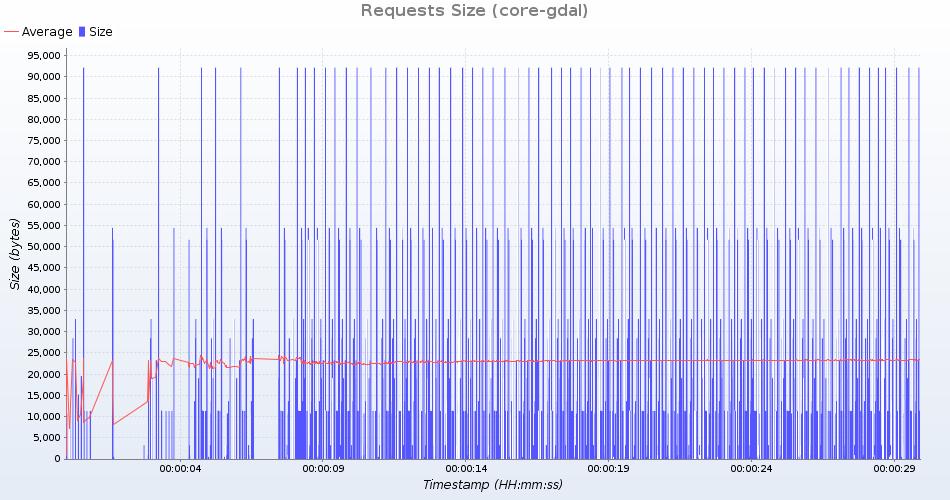

The data file committed next to this chart (first rows):
uri; count; total; min; average; max; standarddeviation; persecond; errors
HTTP /geoserver/ows?service=wms&version=…; 66; 1877106; 28441; 28441; 28441; 0; 2; 0
HTTP /geoserver/gwc/service/tms/1.0.0; 65; 32045; 493; 493; 493; 0; 2; 0
HTTP /geoserver/ows?service=wps&version=…; 65; 3537235; 54419; 54419; 54419; 0; 2; 0
HTTP /geoserver/ows?service=wfs&version=…; 66; 1253257; 15202; 18988; 19047; 469; 2; 0
HTTP /geoserver/ows?service=WCS&version=…; 66; 746262; 11307; 11307; 11307; 0; 2; 0
HTTP /geoserver/ows?service=wfs&version=…; 66; 1530779; 19529; 23193; 23250; 454; 2; 0
HTTP /geoserver/ows?service=WCS&version=…; 65; 734955; 11307; 11307; 11307; 0; 2; 0
HTTP /geoserver/gwc/service/wmts?REQUEST…; 65; 3355885; 51629; 51629; 51629; 0; 2; 0
HTTP /geoserver/ows?service=wms&version=…; 66; 2175756; 32966; 32966; 32966; 0; 2; 0
HTTP /geoserver/web/; 66; 706644; 10701; 10706; 10713; 4; 2; 0
HTTP /geoserver/ows?service=wfs&version=…; 66; 6083880; 92180; 92180; 92180; 0; 2; 0
HTTP /geoserver/gwc/service/wms?request=…; 65; 213330; 3282; 3282; 3282; 0; 2; 0
HTTP /geoserver/ows?service=WCS&version=…; 66; 751608; 11388; 11388; 11388; 0; 2; 0
HTTP /geoserver/ows?service=WCS&version=…; 65; 734955; 11307; 11307; 11307; 0; 2; 0
HTTP /geoserver/www/explorer/index.html; 66; 899448; 13628; 13628; 13628; 0; 2; 0
HTTP /geoserver/index.html; 66; 59532; 902; 902; 902; 0; 2; 0
